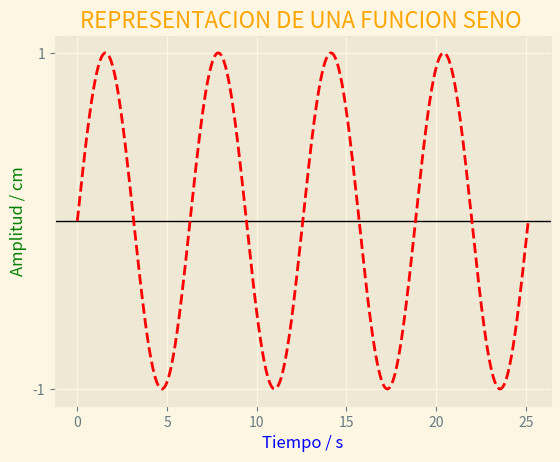

Reproduce this figure in Python.
import numpy as np
import matplotlib.pyplot as plt
#DOWNLOAD: python -m pip install matplotlib


# autor: backup_python.dev

# HOJAS DE ESTILO
plt.style.use('Solarize_Light2')

x = np.linspace(0, 8*np.pi,800) 

def FuncionSen(x):
    y = np.sin(x)
    return y

# BLOQUE PRINCIPAL
y = FuncionSen(x)

# GRAFICAR
plt.axhline(y=0,color='black',lw="1")
plt.plot(x,y,'--r',lw="2")
plt.yticks(np.linspace(-1, 1, 2, endpoint=True))
plt.xlabel('Tiempo / s',color='blue')
plt.ylabel('Amplitud / cm',color='green')
plt.title('REPRESENTACION DE UNA FUNCION SENO ',color='orange')

plt.show()